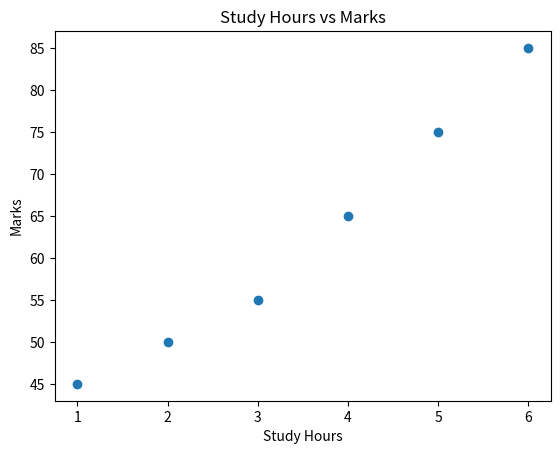
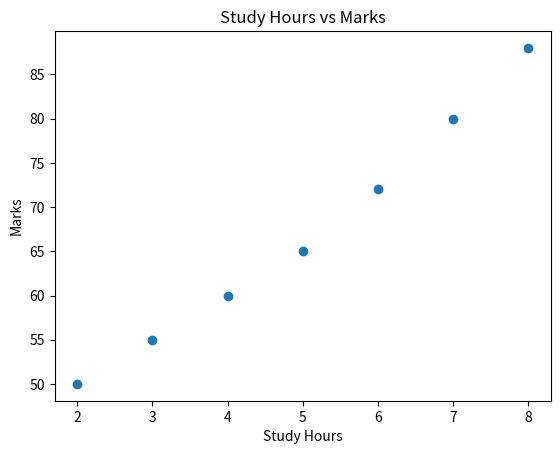
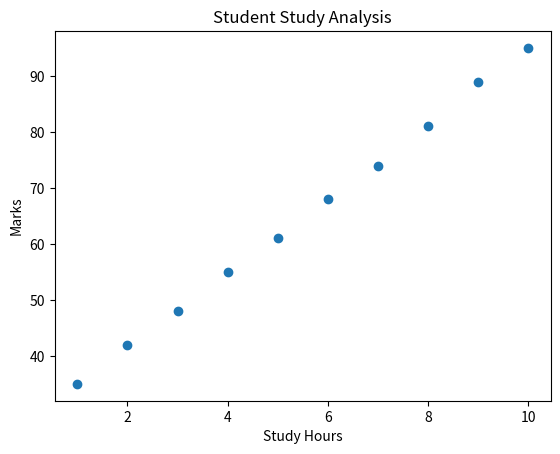

Generate these figures, in order, with matplotlib:
#Matplotlib Scatter Plot

import matplotlib.pyplot as plt

hours = [1, 2, 3, 4, 5, 6]
marks = [45, 50, 55, 65, 75, 85]

plt.scatter(hours, marks)

plt.title("Study Hours vs Marks")
plt.xlabel("Study Hours")
plt.ylabel("Marks")

plt.show()

#Short Practice
hours = [2, 3, 4, 5, 6, 7, 8]
marks = [50, 55, 60, 65, 72, 80, 88]
plt.scatter(hours,marks)
plt.title("Study Hours vs Marks")
plt.xlabel("Study Hours")
plt.ylabel("Marks")
plt.show()

#mine project

#Short Practice
hours = [1, 2, 3, 4, 5, 6, 7, 8, 9, 10]
marks = [35, 42, 48, 55, 61, 68, 74, 81, 89, 95]
plt.scatter(hours,marks)
plt.title("Student Study Analysis")
plt.xlabel("Study Hours")
plt.ylabel("Marks")
plt.show()
